Run: headless pygame with SDL's dummy video driver; simulated clock (each Clock.tick advances the game by its frame time, no real sleeping); random seed 0; keys injected as events and as key.get_pressed() state; mouse plan: one left click at the window centre at the start of phase 2, then a move to the lower-right quarter at the start of phase 3.
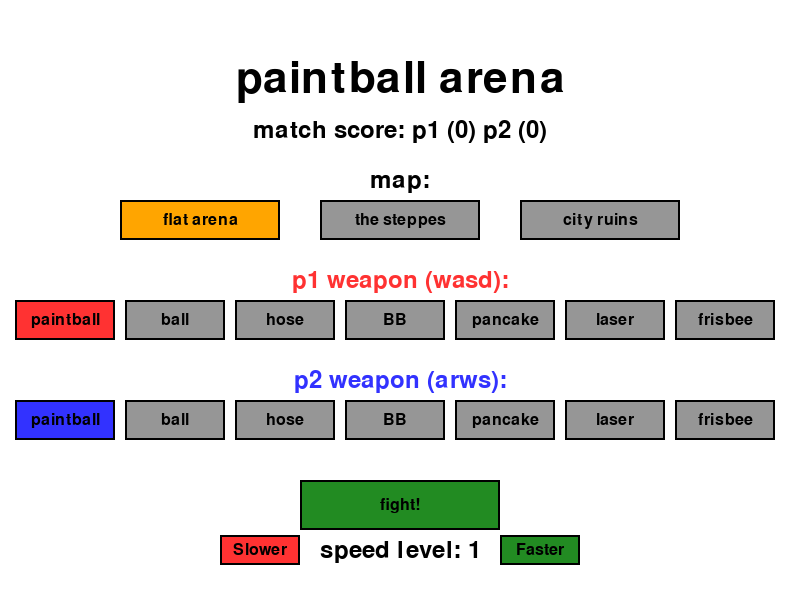
Frame 1 of 4 · flips 1–60 · no input
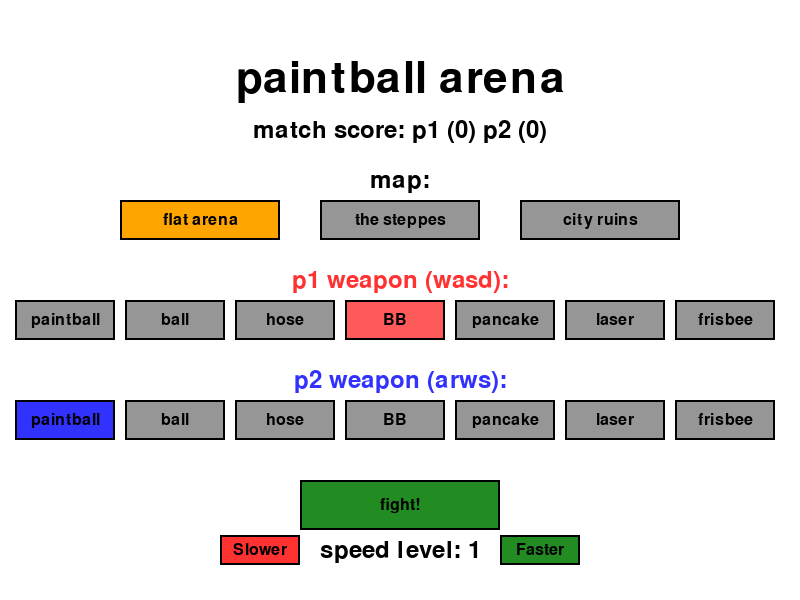
Frame 2 of 4 · flips 61–180 · clicked the window centre · tapped SPACE, RETURN · held RIGHT (→), D
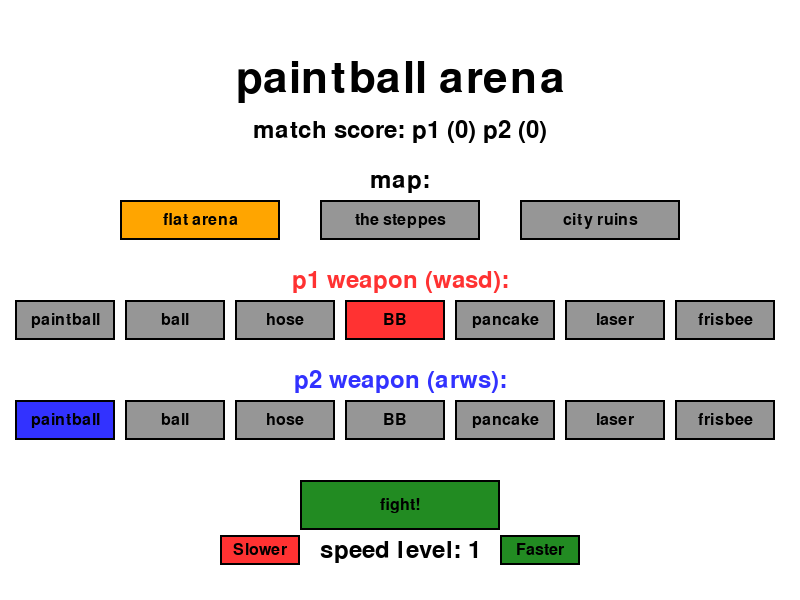
Frame 3 of 4 · flips 181–300 · moved the mouse to the lower-right quarter · held DOWN (↓), S
Frame 4 of 4 · flips 301–420 · held LEFT (←), A, UP (↑), W · screen unchanged from frame 3, image omitted

The pygame program that drew these frames:

import pygame, sys
from random import randrange

# init and basics
pygame.init()
screen_width, screen_height = 800, 600
screen = pygame.display.set_mode((screen_width, screen_height))
pygame.display.set_caption("paintball arena")
clock = pygame.time.Clock()
normal_font = pygame.font.SysFont(None, 36)
title_font = pygame.font.SysFont(None, 64)

# color defs
white = (255, 255, 255)
black = (0, 0, 0)
red = (255, 50, 50)
blue = (50, 50, 255)
green = (34, 139, 34)
gray = (150, 150, 150)
dark_gray = (80, 80, 80)
yellow = (255, 255, 0)
orange = (255, 165, 0)

gravity = 0.7

# map and weapon data structures
arenas = {
    1: {
        "name": "flat arena", 
        "background_color": white, 
        "obstacles": [
            pygame.Rect(0, screen_height - 40, screen_width, 40), 
            pygame.Rect(200, screen_height - 150, 400, 20)
        ]
    },
    2: {
        "name": "the steppes", 
        "background_color": (84, 189, 84), 
        "obstacles": [
            pygame.Rect(0, screen_height - 40, screen_width, 40), 
            pygame.Rect(100, screen_height - 200, 150, 20), 
            pygame.Rect(550, screen_height - 200, 150, 20), 
            pygame.Rect(300, screen_height - 350, 200, 20)
        ]
    },
    3: {
        "name": "city ruins", 
        "background_color": (200, 200, 200), 
        "obstacles": [
            pygame.Rect(0, screen_height - 40, 250, 40), 
            pygame.Rect(550, screen_height - 40, 250, 40), 
            pygame.Rect(350, screen_height - 120, 100, 20), 
            pygame.Rect(150, screen_height - 250, 150, 20), 
            pygame.Rect(500, screen_height - 250, 150, 20), 
            pygame.Rect(350, screen_height - 400, 100, 20)
        ]
    }
}

toys = [
    {"name": "paintball", "fire_rate": 15, "damage": 20, "speed": 20, "spread": 0, "pellets": 1, "arcs": False, "bounces": 0},
    {"name": "ball", "fire_rate": 45, "damage": 40, "speed": 15, "spread": 3.4, "pellets": 3, "arcs": False, "bounces": 1},
    {"name": "hose", "fire_rate": 6, "damage": 6, "speed": 18, "spread": 1, "pellets": 1, "arcs": False, "bounces": 0},
    {"name": "BB", "fire_rate": 45, "damage": 50, "speed": 50, "spread": 0, "pellets": 1, "arcs": False, "bounces": 0},
    {"name": "pancake", "fire_rate": 40, "damage": 100, "speed": 10, "spread": 0, "pellets": 1, "arcs": True, "bounces": 3},
    {"name": "laser", "fire_rate": 1, "damage": 1, "speed": 40, "spread": 0, "pellets": 1, "arcs": False, "bounces": 0},
    {"name": "frisbee", "fire_rate": 45, "damage": 40, "speed": 15, "spread": 3.4, "pellets": 1, "arcs": False, "bounces": 1}
]

def draw_text(text_string, font, text_color, surface, center_x, center_y):
    text_surface = font.render(text_string, 1, text_color)
    text_rect = text_surface.get_rect(center=(center_x, center_y))
    surface.blit(text_surface, text_rect)

def draw_button(surface, button_rect, text_string, is_hovered, base_color=gray):
    if is_hovered:
        button_color = tuple(min(255, color_channel + 40) for color_channel in base_color)
    else:
        button_color = base_color
        
    pygame.draw.rect(surface, button_color, button_rect)
    pygame.draw.rect(surface, black, button_rect, 2)
    
    font_size = 24
        
    button_font = pygame.font.SysFont(None, font_size)
    draw_text(text_string, button_font, black, surface, button_rect.centerx, button_rect.centery)

projectiles = []

class Player:
    player_list = []
    current_map = None
    
    def __init__(self, player_id, start_x, start_y, color, controls, weapon_id):
        self.player_id = player_id
        self.rect = pygame.Rect(start_x, start_y, 30, 30)
        self.color = color
        self.controls = controls
        self.weapon = toys[weapon_id]
        self.velocity_x = 0
        self.velocity_y = 0
        
        if player_id == 1:
            self.direction = 1
        else:
            self.direction = -1
            
        self.is_on_ground = False
        self.paint_level = 0
        self.cooldown = 0
        
        Player.player_list.append(self)
        
    @classmethod
    def setup(cls, map_id, weapon1_id, weapon2_id):
        cls.player_list.clear()
        projectiles.clear()
        cls.current_map = arenas[map_id]
        
        controls_p1 = [pygame.K_a, pygame.K_d, pygame.K_w, pygame.K_s]
        Player(1, 50, screen_height // 2 - 200, red, controls_p1, weapon1_id)
        
        controls_p2 = [pygame.K_LEFT, pygame.K_RIGHT, pygame.K_UP, pygame.K_DOWN]
        Player(2, screen_width - 80, screen_height // 2 - 200, blue, controls_p2, weapon2_id)

    def jump(self):
        # vertical jump logic
        if self.is_on_ground:
            self.velocity_y = -17
            self.is_on_ground = False

    def pewpew(self):
        # projectile firing logic
        if self.cooldown == 0:
            for i in range(self.weapon["pellets"]):
                if self.weapon["spread"]:
                    if self.weapon["pellets"] > 1:
                        spread_offset = -self.weapon["spread"] + (2 * self.weapon["spread"] * i / (self.weapon["pellets"] - 1))
                    else:
                        spread_offset = (pygame.time.get_ticks() % (int(self.weapon["spread"]) * 2 + 1)) - self.weapon["spread"]
                else:
                    spread_offset = 0
                    
                if self.weapon["arcs"]:
                    projectile_velocity_y = -5 + spread_offset
                else:
                    projectile_velocity_y = spread_offset
                    
                start_x = self.rect.centerx + 20 * self.direction
                start_y = self.rect.centery
                velocity_x = self.weapon["speed"] * self.direction
                
                projectile_data = [
                    start_x, 
                    start_y, 
                    velocity_x, 
                    projectile_velocity_y, 
                    self.color, 
                    self.player_id, 
                    self.weapon["arcs"], 
                    self.weapon["damage"],
                    self.weapon.get("bounces", 0)
                ]
                projectiles.append(projectile_data)
                
            self.cooldown = self.weapon["fire_rate"]

    def check_death(self):
        # handle excessive paint
        if self.paint_level >= 100 or self.rect.top > screen_height:
            self.paint_level = 100

    def update(self, keys):
        # input polling and physics sequence
        if keys[self.controls[0]]:
            self.velocity_x = -6
            self.direction = -1
        elif keys[self.controls[1]]:
            self.velocity_x = 6
            self.direction = 1
        else:
            self.velocity_x = 0
        
        # horizontal
        self.rect.x += self.velocity_x
        for obstacle in self.current_map["obstacles"]:
            if self.rect.colliderect(obstacle):
                if self.velocity_x > 0:
                    self.rect.right = obstacle.left
                if self.velocity_x < 0:
                    self.rect.left = obstacle.right
                
        # jumping
        if keys[self.controls[2]]:
            self.jump()
        
        # gravity
        self.velocity_y = min(12, self.velocity_y + gravity)
        self.rect.y += self.velocity_y
        self.is_on_ground = False
        
        # vertical
        for obstacle in self.current_map["obstacles"]:
            if self.rect.colliderect(obstacle):
                if self.velocity_y > 0 and self.rect.bottom > obstacle.top and self.rect.top < obstacle.top:
                    self.rect.bottom = obstacle.top
                    self.velocity_y = 0
                    self.is_on_ground = True
                elif self.velocity_y < 0 and self.rect.top < obstacle.bottom:
                    self.rect.top = obstacle.bottom
                    self.velocity_y = 0
                    
        # bounds logic
        if self.rect.left < 0:
            self.rect.left = 0
        if self.rect.right > screen_width:
            self.rect.right = screen_width
        
        # combat logic
        if keys[self.controls[3]]:
            self.pewpew()
            
        if self.cooldown > 0:
            self.cooldown -= 1
            
        self.check_death()

    def draw(self):
        pygame.draw.rect(screen, self.color, self.rect)
        pygame.draw.rect(screen, black, self.rect, 2)
        
        if self.direction == 1:
            eye_x = self.rect.right - 10
        else:
            eye_x = self.rect.left + 5
            
        pygame.draw.rect(screen, white, (eye_x, self.rect.y + 10, 5, 5))

    @classmethod
    def run(cls):
        # main menu sequence
        selected_map_id = 1
        player1_weapon_id = 0
        player2_weapon_id = 0
        player1_score = 0
        player2_score = 0
        speed_idx = 0
        speeds = [0, 8, 4, 2, 1]
        
        while True:
            screen.fill(white)
            draw_text("paintball arena", title_font, black, screen, screen_width // 2, 80)
            
            score_text = f"match score: p1 ({player1_score}) p2 ({player2_score})"
            draw_text(score_text, normal_font, black, screen, screen_width // 2, 130)
            
            mouse_position = pygame.mouse.get_pos()
            mouse_clicked = False
            
            for event in pygame.event.get():
                if event.type == pygame.QUIT:
                    sys.exit()
                if event.type == pygame.MOUSEBUTTONDOWN and event.button == 1:
                    mouse_clicked = True
                
            current_y = 200
            draw_text("map:", normal_font, black, screen, screen_width // 2, current_y - 20)
            
            for index, (map_id, map_data) in enumerate(arenas.items()):
                button_rect = pygame.Rect(120 + index * 200, current_y, 160, 40)
                is_hovered = button_rect.collidepoint(mouse_position)
                
                if selected_map_id == map_id:
                    button_color = orange
                else:
                    button_color = gray
                    
                draw_button(screen, button_rect, map_data["name"], is_hovered, button_color)
                
                if is_hovered and mouse_clicked:
                    selected_map_id = map_id
                
            current_y += 100
            draw_text("p1 weapon (wasd):", normal_font, red, screen, screen_width // 2, current_y - 20)
            
            for index, weapon in enumerate(toys):
                button_rect = pygame.Rect(15 + index * 110, current_y, 100, 40)
                is_hovered = button_rect.collidepoint(mouse_position)
                
                if player1_weapon_id == index:
                    button_color = red
                else:
                    button_color = gray
                    
                draw_button(screen, button_rect, weapon["name"], is_hovered, button_color)
                
                if is_hovered and mouse_clicked:
                    player1_weapon_id = index
                
            current_y += 100
            draw_text("p2 weapon (arws):", normal_font, blue, screen, screen_width // 2, current_y - 20)
            
            for index, weapon in enumerate(toys):
                button_rect = pygame.Rect(15 + index * 110, current_y, 100, 40)
                is_hovered = button_rect.collidepoint(mouse_position)
                
                if player2_weapon_id == index:
                    button_color = blue
                else:
                    button_color = gray
                    
                draw_button(screen, button_rect, weapon["name"], is_hovered, button_color)
                
                if is_hovered and mouse_clicked:
                    player2_weapon_id = index
                
            play_button_rect = pygame.Rect(screen_width // 2 - 100, current_y + 80, 200, 50)
            is_hovered = play_button_rect.collidepoint(mouse_position)
            draw_button(screen, play_button_rect, "fight!", is_hovered, green)
            
            speed_text = f"speed level: {speed_idx + 1}"
            draw_text(speed_text, normal_font, black, screen, screen_width // 2, 550)
            
            slow_rect = pygame.Rect(screen_width // 2 - 180, 535, 80, 30)
            fast_rect = pygame.Rect(screen_width // 2 + 100, 535, 80, 30)
            is_hovered_slow = slow_rect.collidepoint(mouse_position)
            is_hovered_fast = fast_rect.collidepoint(mouse_position)
            
            draw_button(screen, slow_rect, "Slower", is_hovered_slow, red)
            draw_button(screen, fast_rect, "Faster", is_hovered_fast, green)
            
            if is_hovered_slow and mouse_clicked:
                speed_idx = max(0, speed_idx - 1)
            if is_hovered_fast and mouse_clicked:
                speed_idx = min(len(speeds) - 1, speed_idx + 1)
            
            if is_hovered and mouse_clicked:
                cls.setup(selected_map_id, player1_weapon_id, player2_weapon_id)
                match_result = cls.game_loop(speeds[speed_idx], speed_idx + 1)
                
                if match_result == 1:
                    player1_score += 1
                if match_result == 2:
                    player2_score += 1
                
            pygame.display.flip()
            clock.tick(60)

    @classmethod
    def game_loop(cls, tick_speed, speed_level):
        # primary game sequence
        is_running = True
        winner_id = 0
        
        while is_running:
            keys = pygame.key.get_pressed()
            for event in pygame.event.get():
                if event.type == pygame.QUIT:
                    sys.exit()
                
            screen.fill(cls.current_map["background_color"])
            
            for obstacle in cls.current_map["obstacles"]:
                pygame.draw.rect(screen, dark_gray, obstacle)
                pygame.draw.rect(screen, black, obstacle, 2)
                
            for player in cls.player_list:
                #lower tick_speed = faster sim speed
                player.update(keys)
                try:
                    if pygame.time.get_ticks() % tick_speed == 0: 
                        player.update(keys)
                except:
                    pass
                player.draw()
                
            # proj collision selection logic
            for i in range(len(projectiles) - 1, -1, -1):
                projectile = projectiles[i]
                
                if projectile[6]:
                    projectile[3] += gravity / 2
                    
                projectile[0] += projectile[2]
                projectile[1] += projectile[3]
                
                projectile_rect = pygame.Rect(projectile[0] - 5, projectile[1] - 5, 10, 10)
                
                hit_obstacle_or_bounds = False
                hit_solid = None
                for obstacle in cls.current_map["obstacles"]:
                    if projectile_rect.colliderect(obstacle):
                        hit_obstacle_or_bounds = True
                        hit_solid = obstacle
                        break
                        
                if projectile[0] < 0 or projectile[0] > screen_width or projectile[1] > screen_height:
                    hit_obstacle_or_bounds = True
                    hit_solid = "bounds"
                    
                has_hit = hit_obstacle_or_bounds
                
                hit_player = False
                for player in cls.player_list:
                    if projectile[5] != player.player_id and projectile_rect.colliderect(player.rect):
                        player.paint_level += projectile[7]
                        has_hit = True
                        hit_player = True
                        
                if has_hit:
                    if not hit_player and hit_solid and len(projectile) > 8 and projectile[8] > 0:
                        projectile[8] -= 1
                        
                        if hit_solid == "bounds":
                            if projectile[0] < 0:
                                projectile[2] *= -0.7
                                projectile[0] = 0
                            elif projectile[0] > screen_width:
                                projectile[2] *= -0.7
                                projectile[0] = screen_width
                            if projectile[1] > screen_height:
                                projectile[3] *= -0.7
                                projectile[1] = screen_height
                        else:
                            prev_rect = pygame.Rect(projectile[0] - projectile[2] - 5, projectile[1] - projectile[3] - 5, 10, 10)
                            if prev_rect.bottom <= hit_solid.top:
                                projectile[3] *= -0.7
                                projectile[1] = hit_solid.top - 5
                            elif prev_rect.top >= hit_solid.bottom:
                                projectile[3] *= -0.7
                                projectile[1] = hit_solid.bottom + 5
                            elif prev_rect.right <= hit_solid.left:
                                projectile[2] *= -0.7
                                projectile[0] = hit_solid.left - 5
                            elif prev_rect.left >= hit_solid.right:
                                projectile[2] *= -0.7
                                projectile[0] = hit_solid.right + 5
                            else:
                                projectile[3] *= -0.7
                                projectile[1] -= projectile[3]
                                
                        x_pos = int(projectile[0])
                        y_pos = int(projectile[1])
                        pygame.draw.circle(screen, projectile[4], (x_pos, y_pos), 6)
                        pygame.draw.circle(screen, black, (x_pos, y_pos), 6, 1)
                    else:
                        projectiles.pop(i)
                else:
                    x_pos = int(projectile[0])
                    y_pos = int(projectile[1])
                    pygame.draw.circle(screen, projectile[4], (x_pos, y_pos), 6)
                    pygame.draw.circle(screen, black, (x_pos, y_pos), 6, 1)

            player1 = cls.player_list[0]
            player2 = cls.player_list[1]
            
            pygame.draw.rect(screen, black, (10, 10, 304, 24), 2)
            player1_paint_percentage = min(player1.paint_level, 100)
            player1_bar_width = max(0, 300 - player1_paint_percentage * 3)
            pygame.draw.rect(screen, red, (12, 12, player1_bar_width, 20))
            draw_text(f"p1 paint: {int(player1_paint_percentage)}%", normal_font, black, screen, 160, 40)
            
            pygame.draw.rect(screen, black, (screen_width - 314, 10, 304, 24), 2)
            player2_paint_percentage = min(player2.paint_level, 100)
            player2_bar_start_x = screen_width - 312 + player2_paint_percentage * 3
            player2_bar_width = max(0, 300 - player2_paint_percentage * 3)
            pygame.draw.rect(screen, blue, (player2_bar_start_x, 12, player2_bar_width, 20))
            draw_text(f"p2 paint: {int(player2_paint_percentage)}%", normal_font, black, screen, screen_width - 160, 40)
            
            draw_text(f"speed: {speed_level}", normal_font, black, screen, screen_width // 2, 30)

            # win logic selection
            if player1.paint_level >= 100 and player2.paint_level >= 100:
                winner_id = 3
                is_running = False
            elif player1.paint_level >= 100:
                winner_id = 2
                is_running = False
            elif player2.paint_level >= 100:
                winner_id = 1
                is_running = False

            pygame.display.flip()
            clock.tick(60)

        if winner_id == 3:
            winner_text = "draw!"
        else:
            winner_text = f"player {winner_id} wins!"
            
        for offset_x, offset_y in [(-2, -2), (2, -2), (-2, 2), (2, 2)]:
            draw_text(winner_text, title_font, white, screen, screen_width // 2 + offset_x, screen_height // 2 + offset_y)
            
        draw_text(winner_text, title_font, black, screen, screen_width // 2, screen_height // 2)
        
        pygame.display.flip()
        pygame.time.delay(3000)
        
        return winner_id

if __name__ == "__main__":
    Player.run()
    pygame.quit()

#               λ__λ
#   (meow)    =(^u ^)=
#               (,, ,\∫
